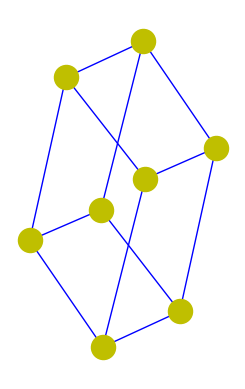

Write Python code to recreate this figure.
# import matplotlib.pyplot library
import matplotlib.pyplot as plt

# import networkx library
import networkx as nx

# create a cubical empty graph
G = nx.cubical_graph()

# plotting the graph
plt.subplot(122)

# draw a graph with red
# node and value edge color
nx.draw(G, pos=nx.spring_layout(G), node_color='y', edge_color='b')
plt.show()
